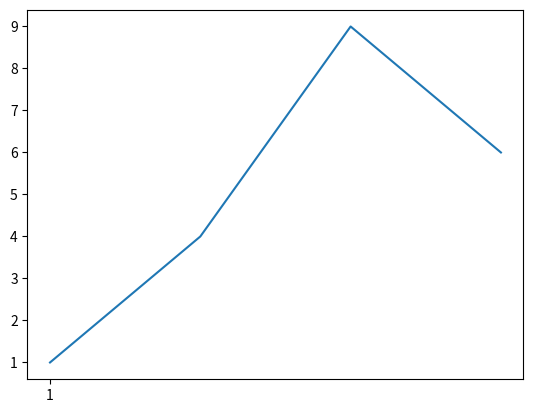

Write the Python code that produced this figure.
import matplotlib.pyplot as plt

x = [1, 2, 3, 4]
y = [1, 4, 9, 6]
labels = ['Frogs', 'Hogs', 'Bogs']

plt.plot(x, y)
# You can specify a rotation for the tick labels in degrees or with keywords.
plt.xticks([1], [1])
# Pad margins so that markers don't get clipped by the axes
# plt.margins(0.2)
# # Tweak spacing to prevent clipping of tick-labels
# plt.subplots_adjust(bottom=0.15)
plt.show()